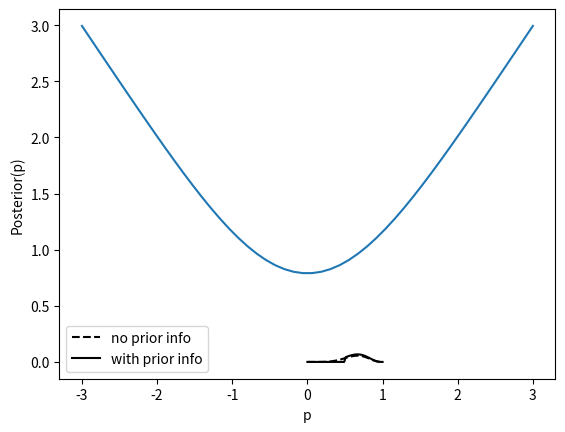

This chart was generated by the following Python code:
# -*- coding: utf-8 -*-
"""
simple bayes calculations
[redacted]
"""

#%% bayes posterior probability
# initialize
prior = 0.01
p11   = 0.99    # prob(ring/somebody there)
p10   = 0.01   # prob(ring/nobody there); not zero; I can e.g. hallucinate 

post = prior*p11/(prior*p11+(1-prior)*p10) # the posterior probability

print(post)


#%%prior considerations

import matplotlib.pyplot as plt
import numpy as np

D = (6, 3) # the data!
alpha, beta = 1, 1

x = np.linspace(0, 1, num = 50)
y = np.multiply( x**(alpha-1+D[0]), (1-x)**(beta-1+D[1]) )
y_trunc = np.multiply(1*(x>0.5), y)
y = y/np.sum(y)
y_trunc = y_trunc/np.sum(y_trunc)

# plot
fig, axes = plt.subplots(nrows = 1, ncols = 1)
axes.plot(x,y, color = "black", linestyle = "dashed", label = "no prior info")
axes.plot(x, y_trunc, color = "black", label = "with prior info")
axes.legend()
plt.xlabel("p")
plt.ylabel("Posterior(p)")

#%% loss functions

import matplotlib.pyplot as plt
import numpy as np

g       = np.linspace(-3, +3, num = 50)
support = np.linspace(-3, +3, num = 50)
ds      = support[1] - support[0]
loss    = np.linspace(-3, +3, num = 50)
mean, sigma   = 0, 1
con     = 1/(sigma*np.sqrt(2*np.pi))


for idx, g_loop in enumerate(g):
    som = 0
    for s in support:
        som += np.exp(-1/(2*sigma)*(s-mean)**2)*np.abs(g_loop-s)
    loss[idx] = som*ds*con    

plt.plot(g, loss)